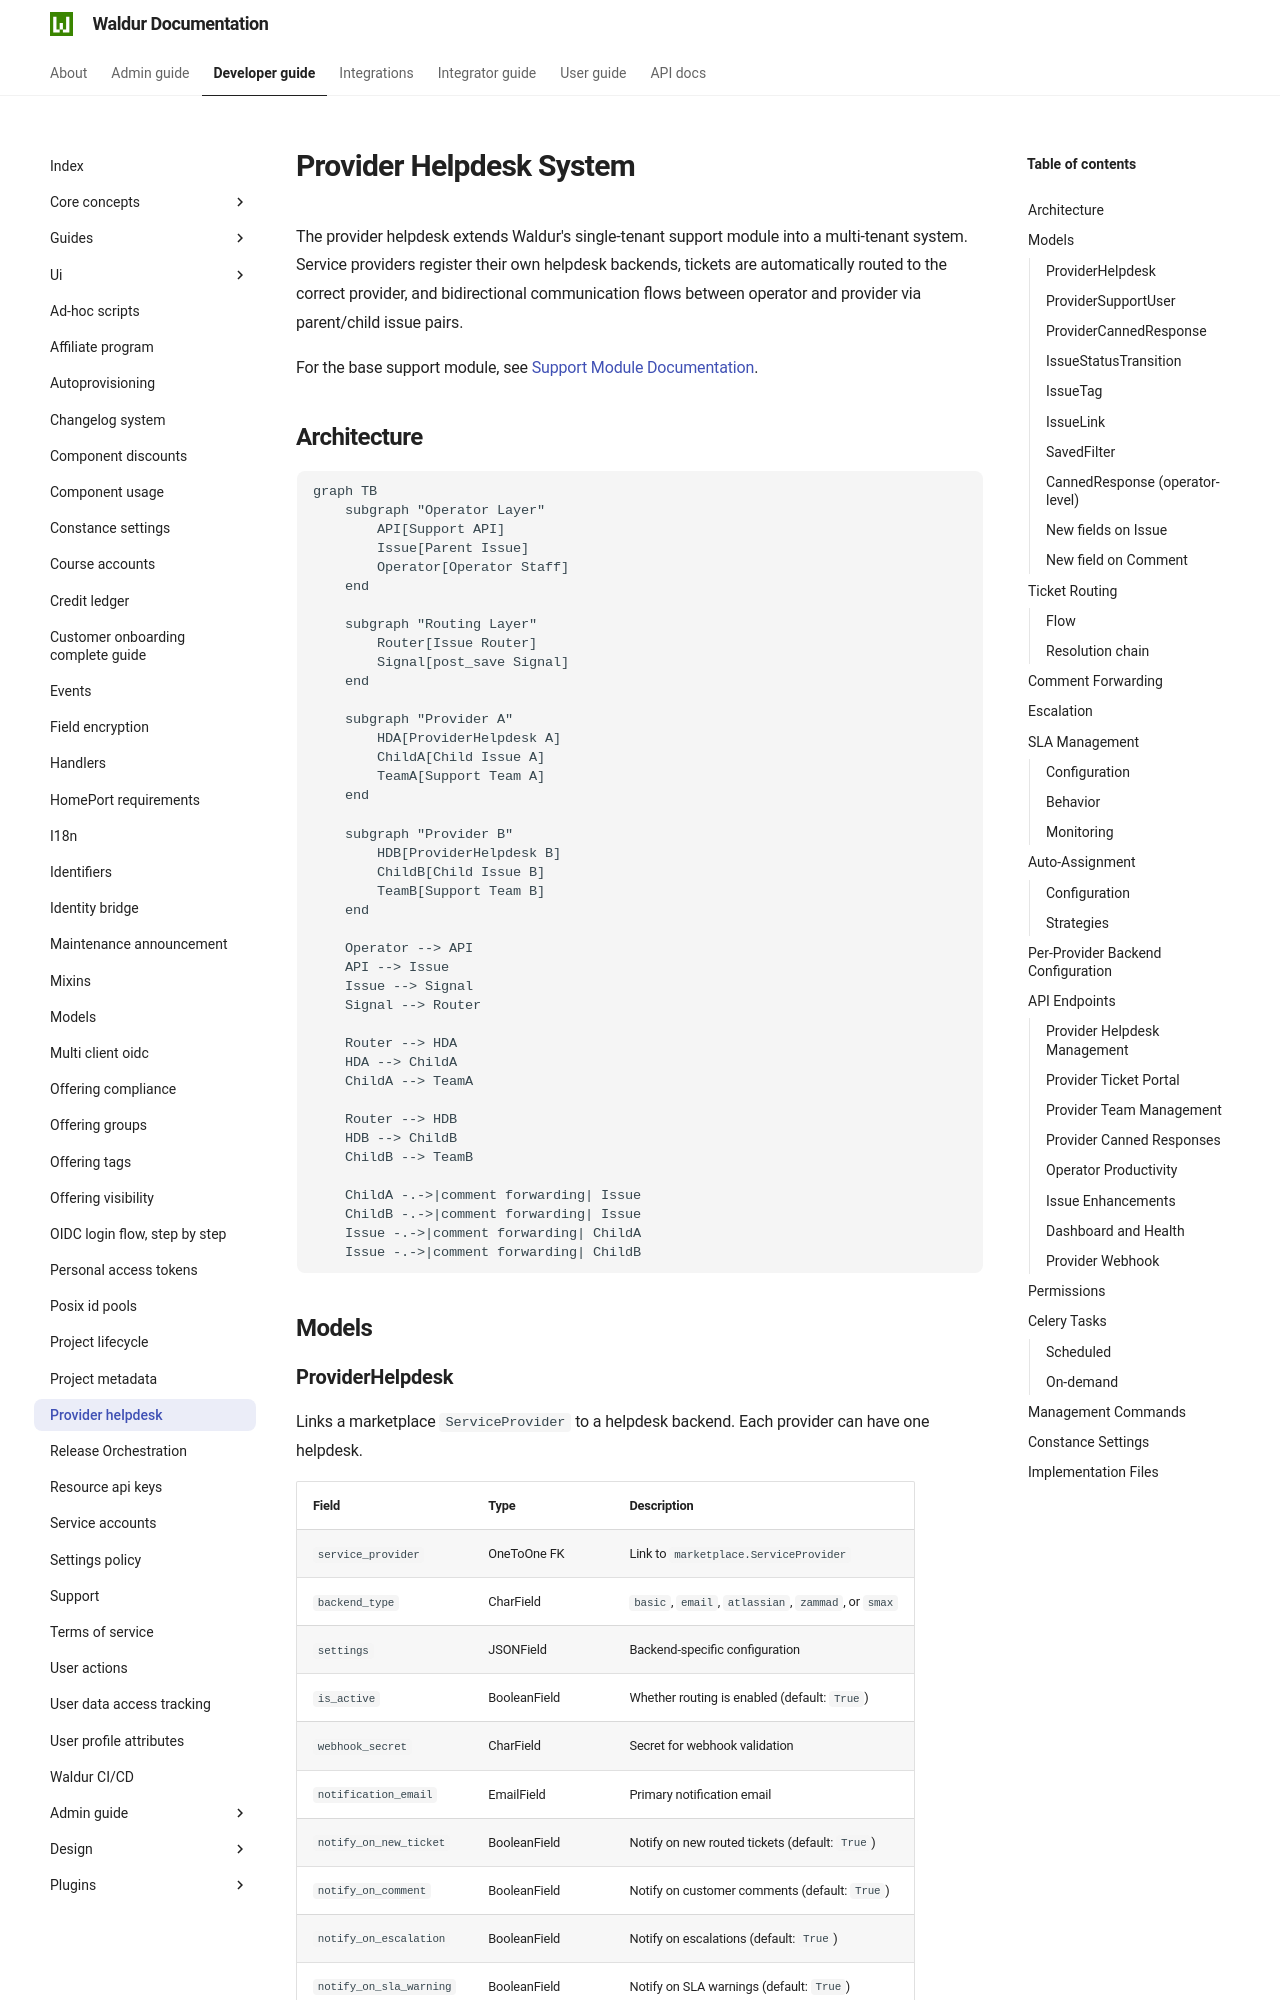

repository: waldur/waldur-docs · page: 8.1.3/developer-guide/provider-helpdesk/index.html · generator: mkdocs

# Provider Helpdesk System

<!-- EXTERNAL DOCUMENT
Source: https://code.opennodecloud.com/waldur/waldur-mastermind.git
Branch: develop
Remote Path: docs//provider-helpdesk.md
Local Path: docs/developer-guide
Last Sync: 2026-11-14T16:21:39.913282

WARNING: This file is automatically synchronized from the source repository.
DO NOT EDIT this file directly. Changes will be overwritten.
Edit the source at: https://code.opennodecloud.com/waldur/waldur-mastermind.git/-/tree/develop/docs//provider-helpdesk.md
-->


The provider helpdesk extends Waldur's single-tenant support module into a multi-tenant system. Service providers register their own helpdesk backends, tickets are automatically routed to the correct provider, and bidirectional communication flows between operator and provider via parent/child issue pairs.

For the base support module, see [Support Module Documentation](support.md).

## Architecture

```mermaid
graph TB
    subgraph "Operator Layer"
        API[Support API]
        Issue[Parent Issue]
        Operator[Operator Staff]
    end

    subgraph "Routing Layer"
        Router[Issue Router]
        Signal[post_save Signal]
    end

    subgraph "Provider A"
        HDA[ProviderHelpdesk A]
        ChildA[Child Issue A]
        TeamA[Support Team A]
    end

    subgraph "Provider B"
        HDB[ProviderHelpdesk B]
        ChildB[Child Issue B]
        TeamB[Support Team B]
    end

    Operator --> API
    API --> Issue
    Issue --> Signal
    Signal --> Router

    Router --> HDA
    HDA --> ChildA
    ChildA --> TeamA

    Router --> HDB
    HDB --> ChildB
    ChildB --> TeamB

    ChildA -.->|comment forwarding| Issue
    ChildB -.->|comment forwarding| Issue
    Issue -.->|comment forwarding| ChildA
    Issue -.->|comment forwarding| ChildB
```

## Models

### ProviderHelpdesk

Links a marketplace `ServiceProvider` to a helpdesk backend. Each provider can have one helpdesk.

| Field | Type | Description |
|-------|------|-------------|
| `service_provider` | OneToOne FK | Link to `marketplace.ServiceProvider` |
| `backend_type` | CharField | `basic`, `email`, `atlassian`, `zammad`, or `smax` |
| `settings` | JSONField | Backend-specific configuration |
| `is_active` | BooleanField | Whether routing is enabled (default: `True`) |
| `webhook_secret` | CharField | Secret for webhook validation |
| `notification_email` | EmailField | Primary notification email |
| `notify_on_new_ticket` | BooleanField | Notify on new routed tickets (default: `True`) |
| `notify_on_comment` | BooleanField | Notify on customer comments (default: `True`) |
| `notify_on_escalation` | BooleanField | Notify on escalations (default: `True`) |
| `notify_on_sla_warning` | BooleanField | Notify on SLA warnings (default: `True`) |
| `last_health_check` | DateTimeField | Timestamp of last connectivity check |
| `last_health_status` | CharField | Result of last health check |
| `failed_routing_count` | PositiveIntegerField | Counter for failed routing attempts |

### ProviderSupportUser

Team members who handle tickets for a provider helpdesk.

| Field | Type | Description |
|-------|------|-------------|
| `provider_helpdesk` | FK | Link to `ProviderHelpdesk` |
| `user` | FK | Link to Waldur `User` |
| `role` | CharField | `agent` or `manager` |
| `is_active` | BooleanField | Default: `True` |
| `skills` | JSONField | List of skill tags for routing |
| `max_open_tickets` | PositiveIntegerField | Capacity limit (default: 20) |

Unique constraint on `(provider_helpdesk, user)`. Provides `open_ticket_count` and `has_capacity` properties.

### ProviderCannedResponse

Template responses scoped to a provider helpdesk. Supports Django template syntax via `render(context_dict)`.
